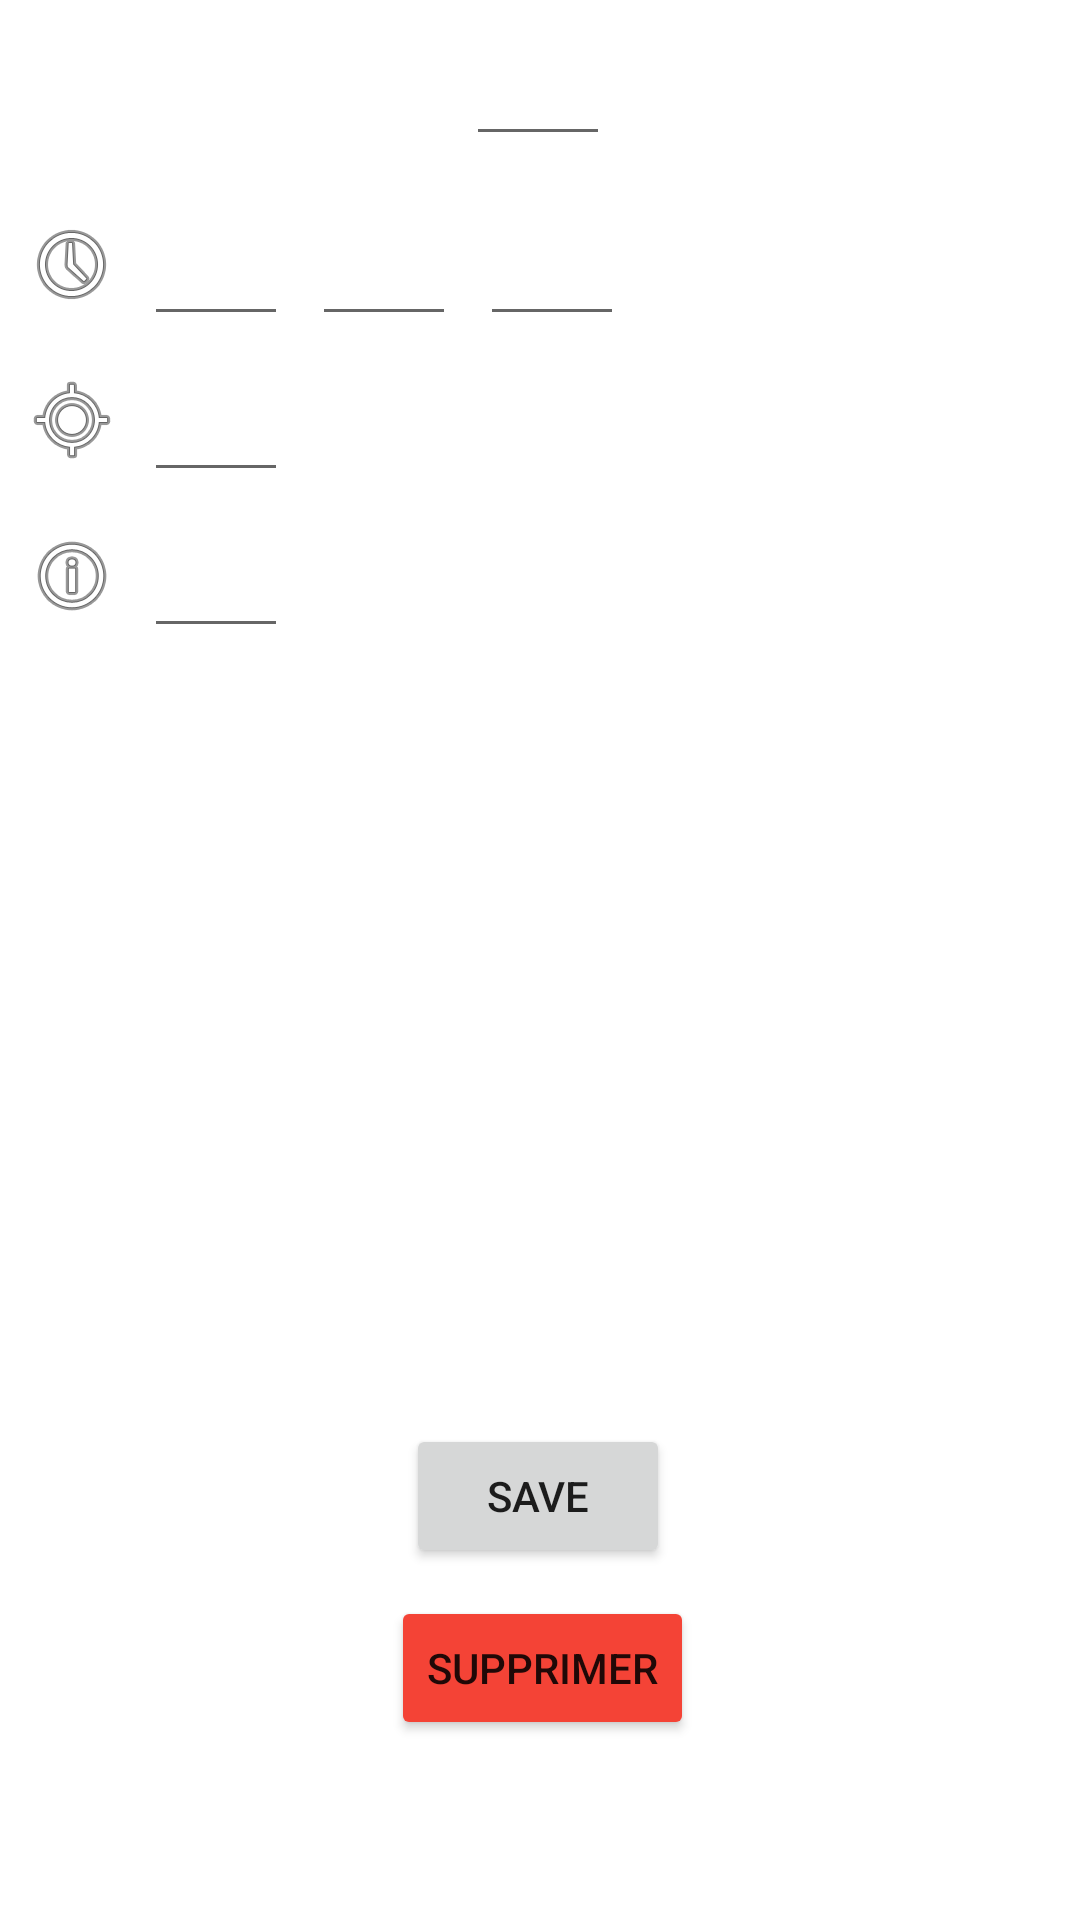

This screen was rendered from an Android layout file. Write that file and the resources it references.
<!-- AndroidManifest.xml: application theme Theme.EzStudies -->
<!-- res/layout/edit_course_layout.xml -->
<?xml version="1.0" encoding="utf-8"?>
<androidx.constraintlayout.widget.ConstraintLayout xmlns:android="http://schemas.android.com/apk/res/android"
    xmlns:app="http://schemas.android.com/apk/res-auto"
    xmlns:tools="http://schemas.android.com/tools"
    android:layout_width="match_parent"
    android:layout_height="match_parent">

    <EditText
        android:id="@+id/agenda.course"
        android:layout_width="wrap_content"
        android:layout_height="wrap_content"
        android:layout_marginTop="8dp"
        android:gravity="center"
        android:minWidth="48dp"
        android:textSize="20sp"
        app:layout_constraintEnd_toEndOf="parent"
        app:layout_constraintHorizontal_bias="0.498"
        app:layout_constraintStart_toStartOf="parent"
        app:layout_constraintTop_toTopOf="parent"
        tools:ignore="SpeakableTextPresentCheck" />

    <ImageView
        android:id="@+id/agenda.img0"
        android:layout_width="wrap_content"
        android:layout_height="wrap_content"
        android:layout_marginStart="8dp"
        android:layout_marginTop="20dp"
        android:src="@android:drawable/ic_menu_recent_history"
        app:layout_constraintStart_toStartOf="parent"
        app:layout_constraintTop_toBottomOf="@+id/agenda.course" />

    <EditText
        android:id="@+id/agenda.date"
        android:layout_width="wrap_content"
        android:layout_height="wrap_content"
        android:layout_marginStart="8dp"
        android:minWidth="48dp"
        android:minHeight="48dp"
        app:layout_constraintBottom_toBottomOf="@+id/agenda.img0"
        app:layout_constraintStart_toEndOf="@+id/agenda.img0"
        app:layout_constraintTop_toTopOf="@+id/agenda.img0"
        tools:ignore="SpeakableTextPresentCheck" />

    <EditText
        android:id="@+id/agenda.startHour"
        android:layout_width="wrap_content"
        android:layout_height="wrap_content"
        android:layout_marginStart="8dp"
        android:minWidth="48dp"
        android:minHeight="48dp"
        app:layout_constraintBottom_toBottomOf="@+id/agenda.img0"
        app:layout_constraintStart_toEndOf="@+id/agenda.date"
        app:layout_constraintTop_toTopOf="@+id/agenda.img0"
        tools:ignore="SpeakableTextPresentCheck" />

    <EditText
        android:id="@+id/agenda.endHour"
        android:layout_width="wrap_content"
        android:layout_height="wrap_content"
        android:layout_marginStart="8dp"
        android:minWidth="48dp"
        android:minHeight="48dp"
        app:layout_constraintBottom_toBottomOf="@+id/agenda.img0"
        app:layout_constraintStart_toEndOf="@+id/agenda.startHour"
        app:layout_constraintTop_toTopOf="@+id/agenda.img0"
        tools:ignore="SpeakableTextPresentCheck" />

    <ImageView
        android:id="@+id/agenda.img1"
        android:layout_width="wrap_content"
        android:layout_height="wrap_content"
        android:layout_marginStart="8dp"
        android:layout_marginTop="20dp"
        android:src="@android:drawable/ic_menu_mylocation"
        app:layout_constraintStart_toStartOf="parent"
        app:layout_constraintTop_toBottomOf="@+id/agenda.img0" />

    <EditText
        android:id="@+id/agenda.place"
        android:layout_width="wrap_content"
        android:layout_height="wrap_content"
        android:layout_marginStart="8dp"
        android:minWidth="48dp"
        android:minHeight="48dp"
        app:layout_constraintBottom_toBottomOf="@+id/agenda.img1"
        app:layout_constraintStart_toEndOf="@+id/agenda.img1"
        app:layout_constraintTop_toTopOf="@+id/agenda.img1"
        tools:ignore="SpeakableTextPresentCheck" />

    <ImageView
        android:id="@+id/agenda.img2"
        android:layout_width="wrap_content"
        android:layout_height="wrap_content"
        android:layout_marginStart="8dp"
        android:layout_marginTop="20dp"
        android:src="@android:drawable/ic_menu_info_details"
        app:layout_constraintStart_toStartOf="parent"
        app:layout_constraintTop_toBottomOf="@+id/agenda.img1" />

    <EditText
        android:id="@+id/agenda.info"
        android:layout_width="wrap_content"
        android:layout_height="wrap_content"
        android:layout_marginStart="8dp"
        android:minWidth="48dp"
        android:minHeight="48dp"
        app:layout_constraintBottom_toBottomOf="@+id/agenda.img2"
        app:layout_constraintStart_toEndOf="@+id/agenda.img2"
        app:layout_constraintTop_toTopOf="@+id/agenda.img2"
        tools:ignore="SpeakableTextPresentCheck" />

    <Button
        android:id="@+id/save"
        android:layout_width="wrap_content"
        android:layout_height="wrap_content"
        android:onClick="save"
        android:text="Save"
        app:layout_constraintBottom_toBottomOf="parent"
        app:layout_constraintEnd_toEndOf="parent"
        app:layout_constraintHorizontal_bias="0.498"
        app:layout_constraintStart_toStartOf="parent"
        app:layout_constraintTop_toTopOf="parent"
        app:layout_constraintVertical_bias="0.802" />

    <Button
        android:id="@+id/delete"
        android:layout_width="wrap_content"
        android:layout_height="wrap_content"
        android:backgroundTint="@color/homework_red"
        android:onClick="delete"
        android:text="Supprimer"
        app:layout_constraintBottom_toBottomOf="parent"
        app:layout_constraintEnd_toEndOf="parent"
        app:layout_constraintHorizontal_bias="0.503"
        app:layout_constraintStart_toStartOf="parent"
        app:layout_constraintTop_toBottomOf="@+id/save"
        app:layout_constraintVertical_bias="0.137" />

</androidx.constraintlayout.widget.ConstraintLayout>
<!-- resources referenced by this layout -->
<resources>
  <color name="homework_red">#F44336</color>
  <style name="Theme.EzStudies" parent="Theme.MaterialComponents.DayNight.DarkActionBar">
          
          <item name="colorPrimary">@color/green</item>
          <item name="colorPrimaryVariant">@color/green_dark</item>
          <item name="colorOnPrimary">@color/white</item>
          
          <item name="colorSecondary">@color/teal_200</item>
          <item name="colorSecondaryVariant">@color/teal_700</item>
          <item name="colorOnSecondary">@color/black</item>
          
          <item name="android:statusBarColor" tools:targetApi="l">?attr/colorPrimaryVariant</item>
          
      </style>
  <color name="green">#31DD84</color>
  <color name="green_dark">#00AA56</color>
  <color name="white">#FFFFFFFF</color>
  <color name="teal_200">#FF03DAC5</color>
  <color name="teal_700">#FF018786</color>
  <color name="black">#FF000000</color>
</resources>
